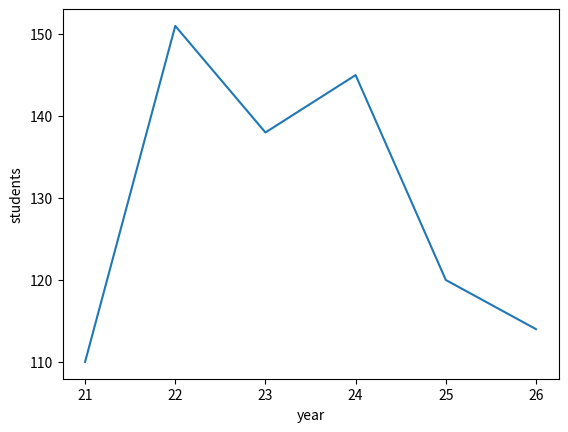

The script that saved this image:
#simple plots for playing with matplotlib
import matplotlib.pyplot as plt
import numpy as np


x = [21,22,23,24,25,26]
y = [110,151,138,145,120,114]


fig,ax = plt.subplots()
ax.set_ylabel("students")
ax.set_xlabel("year")
plt.plot(x,y)
plt.show()
